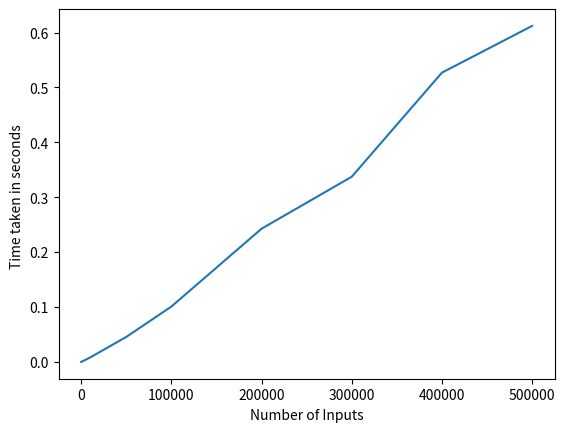

Write the Python code that produced this figure.
"""
author : Mayank Kumar Jha (mk9440)
"""
from typing import List


def find_max_sub_array(A, low, high):
    if low == high:
        return low, high, A[low]
    mid = (low + high) // 2
    left_low, left_high, left_sum = find_max_sub_array(A, low, mid)
    right_low, right_high, right_sum = find_max_sub_array(A, mid + 1, high)
    cross_left, cross_right, cross_sum = find_max_cross_sum(A, low, mid, high)
    if left_sum >= right_sum and left_sum >= cross_sum:
        return left_low, left_high, left_sum
    elif right_sum >= left_sum and right_sum >= cross_sum:
        return right_low, right_high, right_sum
    else:
        return cross_left, cross_right, cross_sum


def find_max_cross_sum(A, low, mid, high):
    left_sum, max_left = -999999999, -1
    right_sum, max_right = -999999999, -1
    summ = 0
    for i in range(mid, low - 1, -1):
        summ += A[i]
        if summ > left_sum:
            left_sum = summ
            max_left = i
    summ = 0
    for i in range(mid + 1, high + 1):
        summ += A[i]
        if summ > right_sum:
            right_sum = summ
            max_right = i
    return max_left, max_right, (left_sum + right_sum)


def max_sub_array(nums: List[int]) -> int:
    """
    Finds the contiguous subarray which has the largest sum and return its sum.

    >>> max_sub_array([-2, 1, -3, 4, -1, 2, 1, -5, 4])
    6
    
    An empty (sub)array has sum 0.
    >>> max_sub_array([])
    0
    
    If all elements are negative, the largest subarray would be the empty array, 
    having the sum 0.
    >>> max_sub_array([-1, -2, -3])
    0
    >>> max_sub_array([5, -2, -3])
    5
    >>> max_sub_array([31, -41, 59, 26, -53, 58, 97, -93, -23, 84])
    187
    """
    best = 0
    current = 0
    for i in nums:
        current += i
        current = max(current, 0)
        best = max(best, current)
    return best


if __name__ == "__main__":
    """
    A random simulation of this algorithm.
    """
    import time
    import matplotlib.pyplot as plt
    from random import randint

    inputs = [10, 100, 1000, 10000, 50000, 100000, 200000, 300000, 400000, 500000]
    tim = []
    for i in inputs:
        li = [randint(1, i) for _ in range(i)]
        strt = time.time()
        (find_max_sub_array(li, 0, len(li) - 1))
        end = time.time()
        tim.append(end - strt)
    print("No of Inputs       Time Taken")
    for i in range(len(inputs)):
        print(inputs[i], "\t\t", tim[i])
    plt.plot(inputs, tim)
    plt.xlabel("Number of Inputs")
    plt.ylabel("Time taken in seconds ")
    plt.show()
